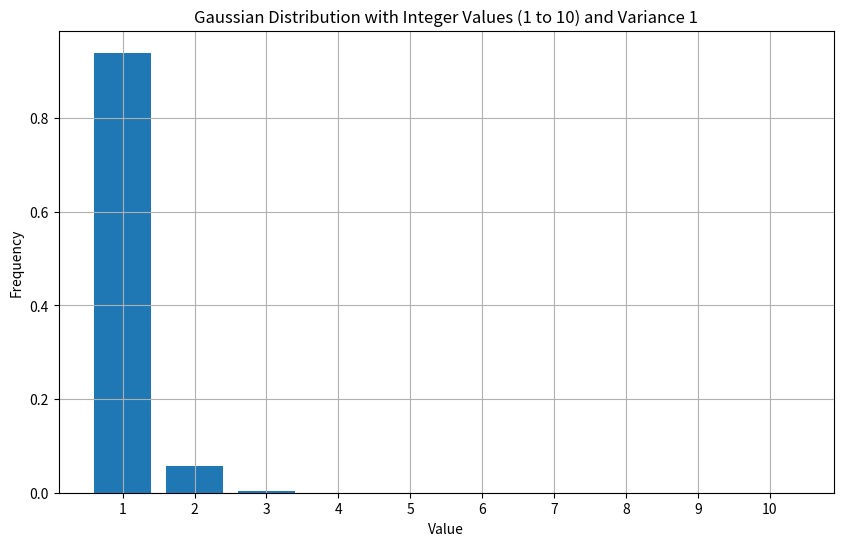

This figure's Python source:
import matplotlib.pyplot as plt
import numpy as np

# Generate data for a Gaussian distribution
mu = 0  # mean and standard deviation

# Adjusting the standard deviation to achieve a variance of 1
desired_variance = 1
sigma = np.sqrt(desired_variance)  # Standard deviation is the square root of variance

print(sigma)


samples = np.random.normal(mu, sigma, 1000)
integer_samples_with_variance_1 = np.clip(np.round(samples), 1, 10)


# Plotting the histogram
plt.figure(figsize=(10,6))
plt.hist(integer_samples_with_variance_1, bins=np.arange(1, 12) - 0.5, density=True, rwidth=0.8)
plt.xticks(range(1, 11))
plt.title('Gaussian Distribution with Integer Values (1 to 10) and Variance 1')
plt.xlabel('Value')
plt.ylabel('Frequency')
plt.grid(True)
plt.show()